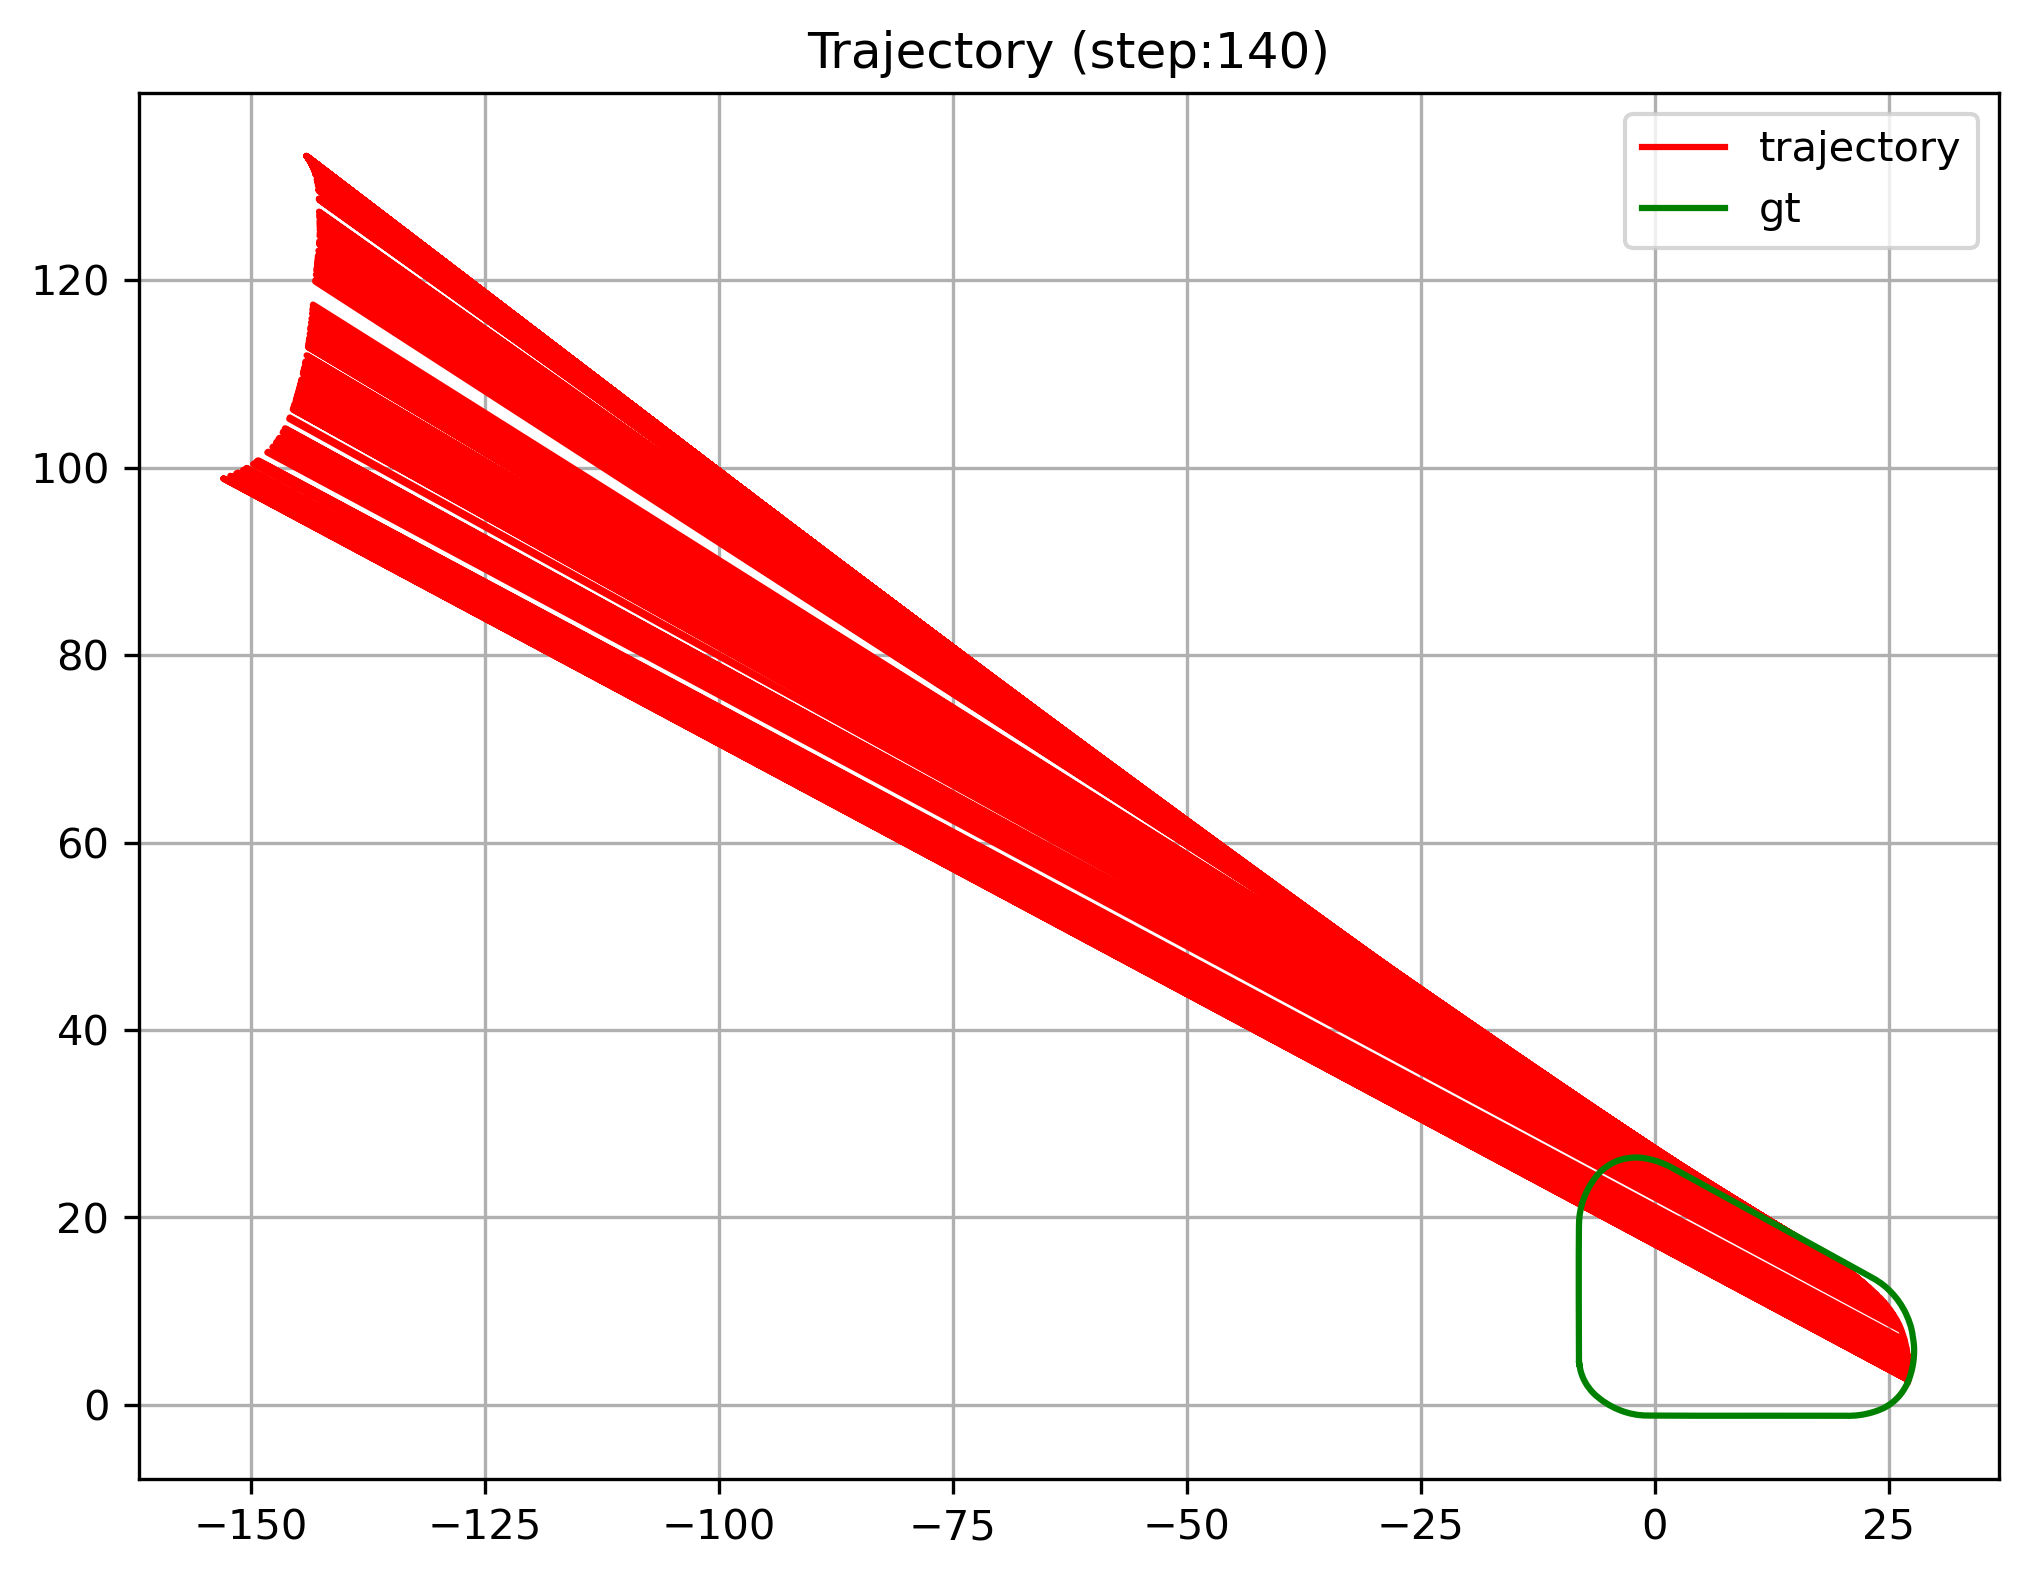

Values plotted in this chart, from the file beside it:
X, Y, Vx, VY, Xref, Yref
27.08, 2.508, -7.054, -3488, -8.07, 4.39
27.11, 2.584, 0.4471, -0.0447, -8.011, 4.041
27.12, 2.609, 0.3959, -0.0292, -7.944, 3.694
27.13, 2.623, 0.1592, 0.0219, -7.843, 3.355
27.12, 2.629, 0.0085, 0.1256, -7.723, 3.022
27.11, 2.632, 0.0003, 0.1777, -7.582, 2.698
27.1, 2.635, 0.0002, 0.2024, -7.414, 2.387
27.09, 2.642, 0.0621, 0.1825, -7.234, 2.082
-153, 98.83, 0.0000, 0.0000, -7.025, 1.797
27.07, 2.652, 0.0951, 0.1396, -6.808, 1.517
27.06, 2.664, 0.2702, 0.1016, -6.565, 1.261
-152.9, 98.85, 0.6175, 0.0000, -6.311, 1.014
27.06, 2.743, 0.8264, -0.0157, -6.039, 0.7884
27.06, 2.817, 1.24, -0.0367, -5.761, 0.5699
27.06, 2.905, 1.627, -0.0456, -5.475, 0.3617
27.08, 3.054, 1.977, -0.0596, -5.178, 0.1698
27.08, 3.167, 1.815, -0.0171, -4.878, -0.0169
27.1, 3.306, 1.706, -0.0063, -4.565, -0.1821
-152.2, 99.13, 1.692, 0.0000, -4.25, -0.3438
27.12, 3.549, 1.395, -0.0045, -3.926, -0.4844
27.12, 3.64, 1.188, 0.0357, -3.598, -0.6182
27.12, 3.718, 0.8112, 0.0785, -3.264, -0.7340
27.12, 3.769, 0.5866, 0.1019, -2.925, -0.8367
27.11, 3.815, 0.7673, 0.0647, -2.583, -0.9269
27.11, 3.89, 1.07, 0.0095, -2.237, -0.9969
27.11, 3.966, 1.43, -0.0057, -1.889, -1.06
-151.6, 99.38, 1.757, -0.0000, -1.537, -1.097
27.11, 4.208, 1.549, -0.0222, -1.185, -1.129
-151.4, 99.47, 1.31, 0.0000, -0.8311, -1.14
27.11, 4.397, 1.087, 0.0294, -0.4774, -1.142
27.11, 4.461, 0.7915, 0.0698, -0.1236, -1.144
27.1, 4.521, 0.7560, 0.0885, 0.2301, -1.146
27.09, 4.564, 0.7292, 0.0884, 0.5839, -1.148
27.08, 4.629, 0.9267, 0.0320, 0.9376, -1.149
27.07, 4.69, 1.111, -0.0212, 1.291, -1.151
27.07, 4.78, 1.47, -0.0580, 1.645, -1.152
-150.9, 99.74, 1.518, 0.0000, 1.999, -1.153
27.06, 4.997, 1.533, -0.0476, 2.353, -1.155
27.06, 5.125, 1.277, 0.0072, 2.706, -1.156
-150.6, 99.86, 0.9605, 0.0000, 3.06, -1.157
-150.6, 99.88, 0.5605, 0.0000, 3.414, -1.157
27.03, 5.289, 0.3784, 0.1319, 3.768, -1.158
27.02, 5.313, 0.3671, 0.1075, 4.121, -1.159
-150.5, 99.93, 0.6495, -0.0000, 4.475, -1.16
-150.4, 99.96, 0.9495, 0.0000, 4.829, -1.16
26.98, 5.47, 1.177, -0.0493, 5.183, -1.161
26.97, 5.553, 1.548, -0.0634, 5.536, -1.161
26.96, 5.672, 1.752, -0.0751, 5.89, -1.162
26.94, 5.807, 1.636, -0.0558, 6.244, -1.162
26.93, 5.897, 1.418, -0.0260, 6.598, -1.162
26.92, 6.003, 1.199, 0.0211, 6.951, -1.162
26.91, 6.066, 0.9767, 0.0751, 7.305, -1.162
26.9, 6.119, 0.5973, 0.1037, 7.659, -1.162
-149.8, 100.4, 0.6975, 0.0000, 8.012, -1.162
-149.7, 100.4, 0.9700, 0.0000, 8.366, -1.162
26.84, 6.301, 1.279, 0.0225, 8.72, -1.162
26.82, 6.381, 1.474, -0.0327, 9.074, -1.162
26.8, 6.474, 1.61, -0.0549, 9.428, -1.162
-149.4, 100.7, 1.573, 0.0000, 9.781, -1.161
26.76, 6.688, 1.492, -0.0319, 10.13, -1.161
... 1,741 more rows
